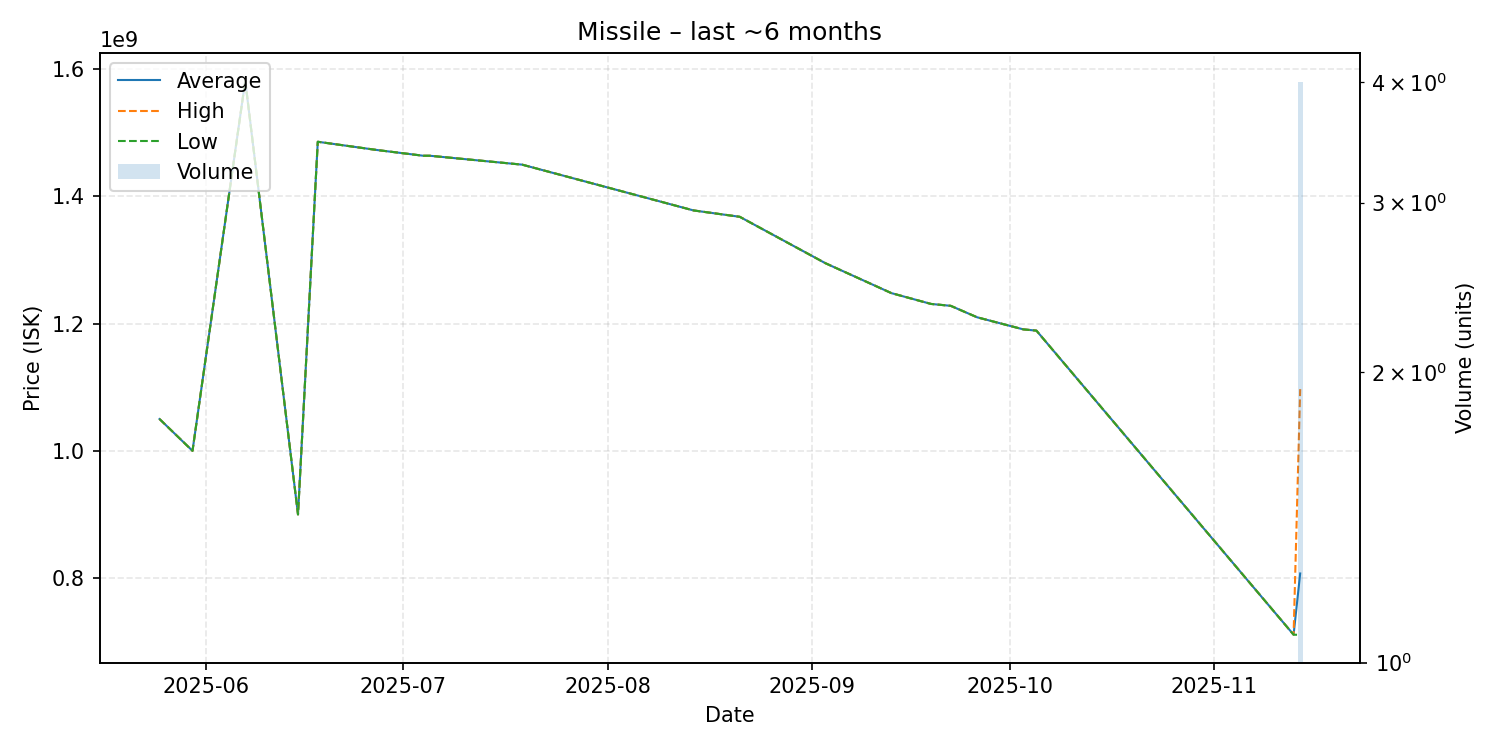

The file beside this chart, header and first rows:
date, average, highest, lowest, order_count, volume
2025-05-25, 1050000000, 1050000000, 1050000000, 1, 1
2025-05-30, 1000000000, 1000000000, 1000000000, 1, 1
2025-06-07, 1582000000, 1582000000, 1582000000, 1, 1
2025-06-15, 900000000, 900000000, 900000000, 1, 1
2025-06-18, 1486000000, 1486000000, 1486000000, 1, 1
2025-06-27, 1473000000, 1473000000, 1473000000, 1, 1
2025-07-04, 1464000000, 1464000000, 1464000000, 1, 1
2025-07-05, 1464000000, 1464000000, 1464000000, 1, 1
2025-07-19, 1450000000, 1450000000, 1450000000, 1, 1
2025-08-14, 1378000000, 1378000000, 1378000000, 1, 1
2025-08-21, 1368000000, 1368000000, 1368000000, 1, 1
2025-09-03, 1295000000, 1295000000, 1295000000, 1, 1
2025-09-13, 1248000000, 1248000000, 1248000000, 1, 1
2025-09-19, 1231000000, 1231000000, 1231000000, 1, 1
2025-09-22, 1228000000, 1228000000, 1228000000, 1, 1
2025-09-26, 1210000000, 1210000000, 1210000000, 1, 1
2025-10-03, 1191000000, 1191000000, 1191000000, 1, 1
2025-10-05, 1189000000, 1189000000, 1189000000, 1, 1
2025-11-13, 710900000, 710900000, 710900000, 1, 1
2025-11-14, 807150000, 1097000000, 710600000, 4, 4
